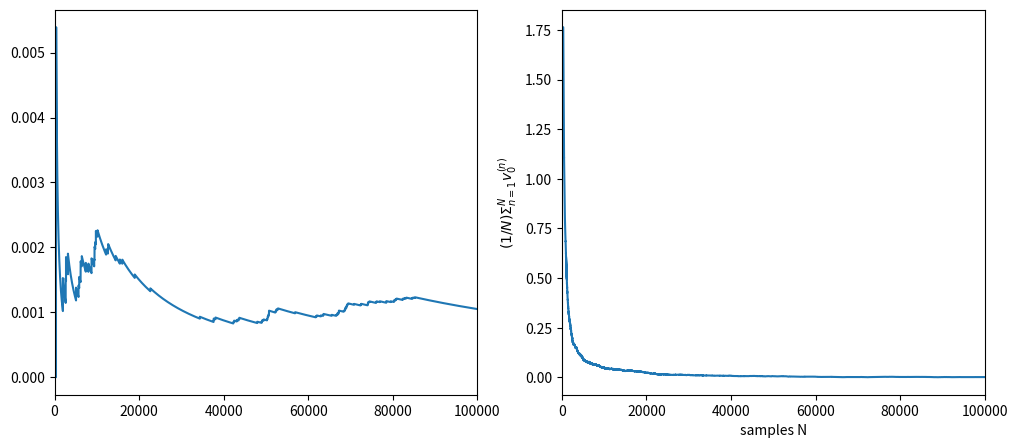

Write Python code to recreate this figure.
# MCMC INDEPENDENCE DYNAMICS SAMPLER algorithm for sin map with noise

import numpy as np
import matplotlib.pyplot as plt

J = 10                                  # number of steps
alpha = 2.5                             # dynamics determined by alpha
gamma = 1                               # observational noise variance is gamma^2
sigma = 1                               # dynamics noise variance is sigma^2
C0 = 1                                  # prior initial condition variance
m0 = 0                                  # prior initial condition mean
sd = 0
np.random.seed(sd)                      # choose random number seed

# truth
vt = np.zeros(J+1)
vt[0] = m0 + np.sqrt(C0) * np.random.randn()    # truth initial condition 
Phi = 0 
y = np.zeros(J)

for j in range(J):
    vt[j+1] = alpha * np.sin(vt[j]) + sigma * np.random.randn() # create truth
    y[j] = vt[j+1] + gamma * np.random.randn()    # create data
    # calculate log likelihood of truth, Phi(v;y)
    Phi = Phi + 1. / 2. / gamma**2 * (y[j]-vt[j+1])**2

# solution
# Markov Chain Monte Carlo: N forward steps of the Markov Chain on R^{J+1} with truth initial condition
N = 100000                              # number of samples
V = np.zeros([N,J+1])                    
v = vt                                  # truth initial condition (or else update Phi) 
n = 1 
bb = 0 
rat = np.zeros(N)
rat[0] = 0
w = np.zeros(J+1)

while n < N:
    w[0] = np.sqrt(C0) * np.random.randn()  # propose sample from the  prior 
    Phiprop = 0 
    for j in range(J):
        w[j+1] = alpha * np.sin(w[j]) + sigma * np.random.randn()  # propose sample from the prior 
        Phiprop = Phiprop + 1. / 2. / gamma**2 * (y[j]-w[j+1])**2  # compute likelihood
    if np.random.rand() < np.exp(Phi-Phiprop):                     # accept or reject proposed sample
        v = w 
        Phi = Phiprop 
        bb = bb + 1                                                #update the Markov chain
    rat[n] = bb / n   # running rate of acceptance
    V[n,:] = v        # store the chain
    n = n + 1

# plot acceptance ratio and cumulative sample mean
plt.figure(1,figsize=(12,5))

plt.subplot(121)
plt.plot(range(N),rat)
plt.xlim(0, N)

plt.subplot(122)
plt.plot(range(N),np.cumsum(V[0:N,0])/range(N))
plt.xlim(0, N)
plt.xlabel('samples N')
plt.ylabel('$(1/N) \Sigma_{n=1}^N v_0^{(n)}$')

plt.savefig("04MCMC_INDEPENDENCE_DYNAMICS_SAMPLER_algorithm_for_sin_map_with_noise",dpi=600)
